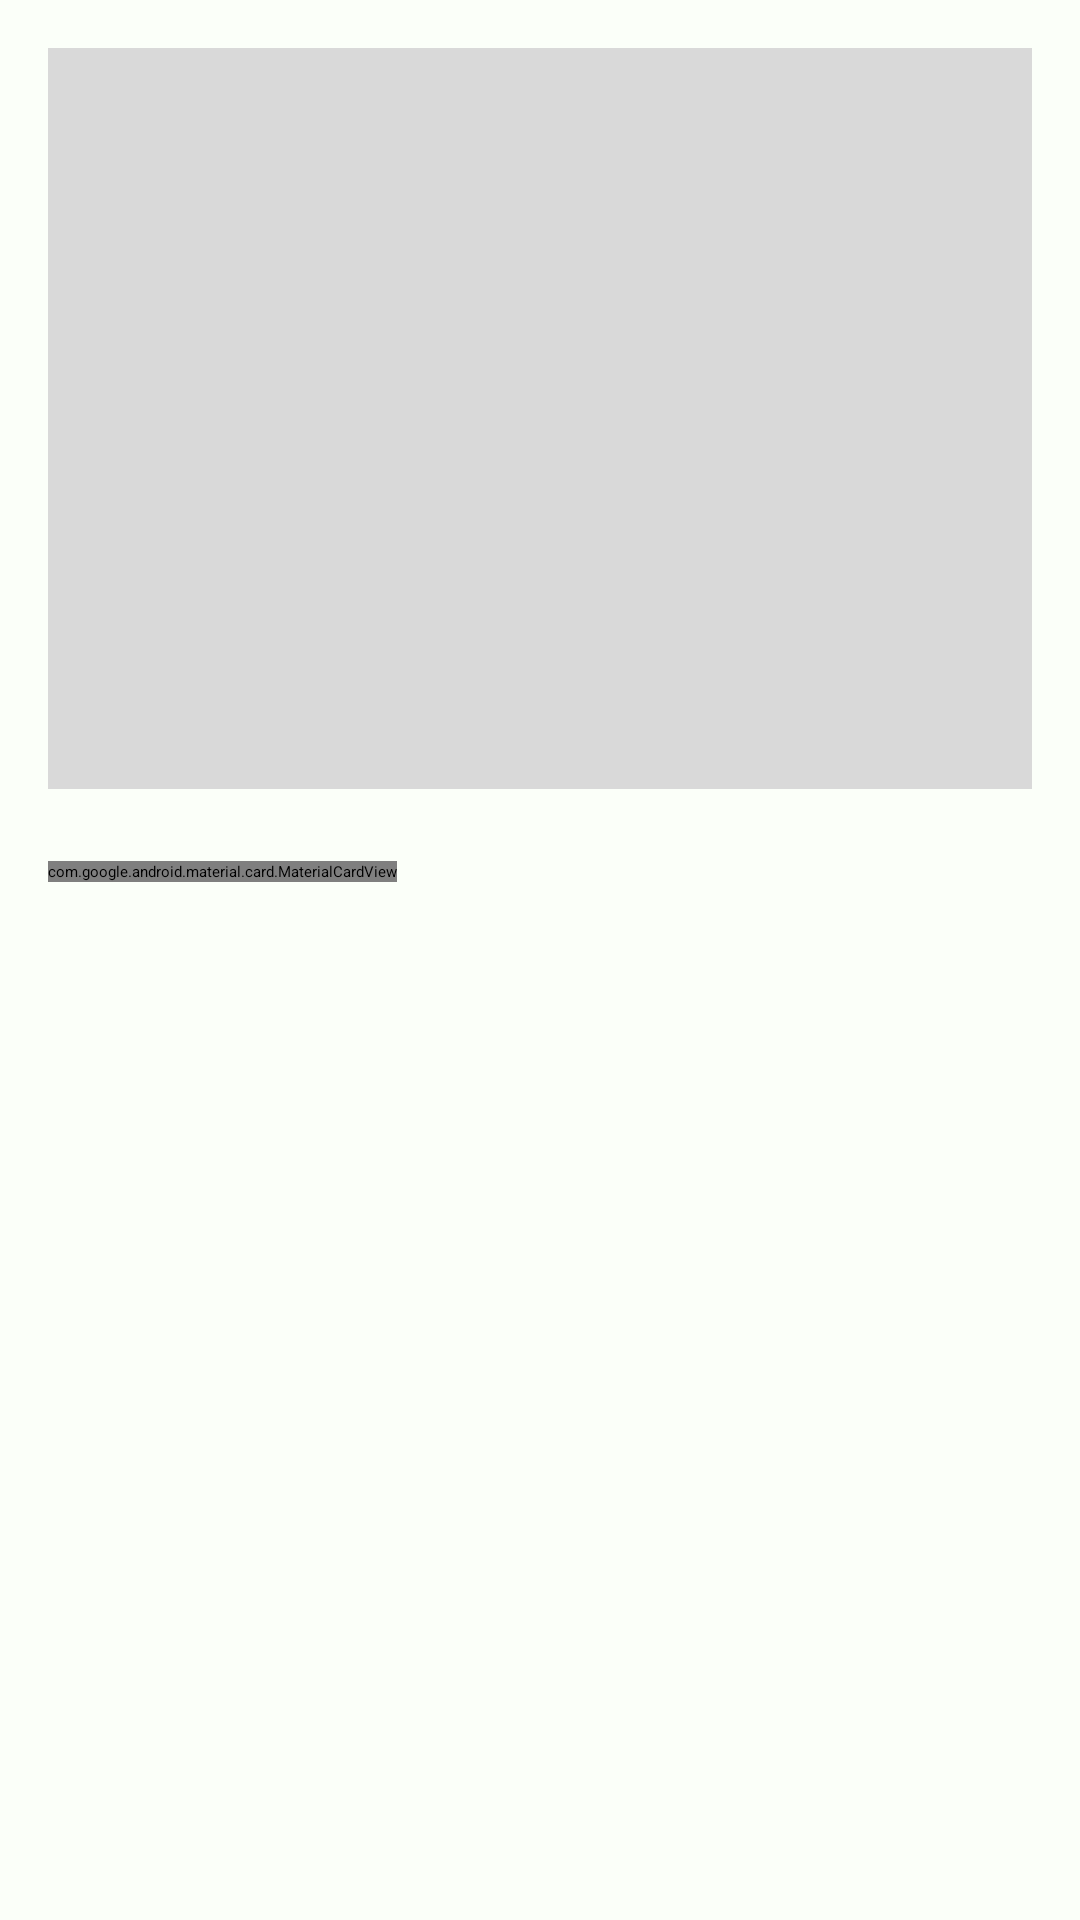

Android layout source for this screen:
<!-- AndroidManifest.xml: application theme Theme.Alfabankandroidappparent2 -->
<!-- res/layout/fragment_receipt.xml -->
<?xml version="1.0" encoding="utf-8"?>
<androidx.constraintlayout.widget.ConstraintLayout xmlns:android="http://schemas.android.com/apk/res/android"
    xmlns:app="http://schemas.android.com/apk/res-auto"
    xmlns:tools="http://schemas.android.com/tools"
    android:layout_width="match_parent"
    android:layout_height="match_parent"
    android:background="@color/fbfff9"
    android:padding="16dp"
    tools:context=".ui.receipt.ReceiptFragment">


    <ImageView
        android:id="@+id/imageView5"
        android:layout_width="0dp"
        android:layout_height="247dp"
        android:background="@color/D9D9D9"
        android:src="@drawable/ic_launcher_foreground"
        app:layout_constraintEnd_toEndOf="parent"
        app:layout_constraintStart_toStartOf="parent"
        app:layout_constraintTop_toTopOf="parent" />

    <com.google.android.material.card.MaterialCardView
        android:id="@+id/materialCardView"
        android:layout_width="wrap_content"
        android:layout_height="wrap_content"
        android:layout_marginTop="24dp"
        android:elevation="4dp"
        app:cardCornerRadius="8dp"
        app:cardElevation="4dp"
        app:layout_constraintStart_toStartOf="parent"
        app:layout_constraintTop_toBottomOf="@+id/imageView5"
        app:strokeColor="@color/a7d7af"
        app:strokeWidth="1dp">

        <LinearLayout
            android:layout_width="wrap_content"
            android:layout_height="wrap_content"
            android:layout_margin="8dp"
            android:orientation="horizontal">

            <TextView
                android:id="@+id/month"
                android:layout_width="wrap_content"
                android:layout_height="match_parent"
                android:text="Скачать pdf"
                android:textColor="@color/black"
                android:textSize="16sp" />
        </LinearLayout>

    </com.google.android.material.card.MaterialCardView>
</androidx.constraintlayout.widget.ConstraintLayout>
<!-- resources referenced by this layout -->
<resources>
  <color name="D9D9D9">#D9D9D9</color>
  <color name="a7d7af">#a7d7af</color>
  <color name="black">#FF000000</color>
  <color name="fbfff9">#FBFFF9</color>
  <style name="Theme.Alfabankandroidappparent2" parent="Theme.MaterialComponents.DayNight.DarkActionBar">
          
          <item name="colorPrimary">@color/purple_200</item>
          <item name="colorPrimaryVariant">@color/purple_700</item>
          <item name="colorOnPrimary">@color/black</item>
          
          <item name="colorSecondary">@color/teal_200</item>
          <item name="colorSecondaryVariant">@color/teal_200</item>
          <item name="colorOnSecondary">@color/black</item>
          
          <item name="android:statusBarColor" tools:targetApi="l">?attr/colorPrimaryVariant</item>
          
      </style>
  <color name="purple_200">#FFBB86FC</color>
  <color name="purple_700">#FF3700B3</color>
  <color name="teal_200">#FF03DAC5</color>
</resources>
